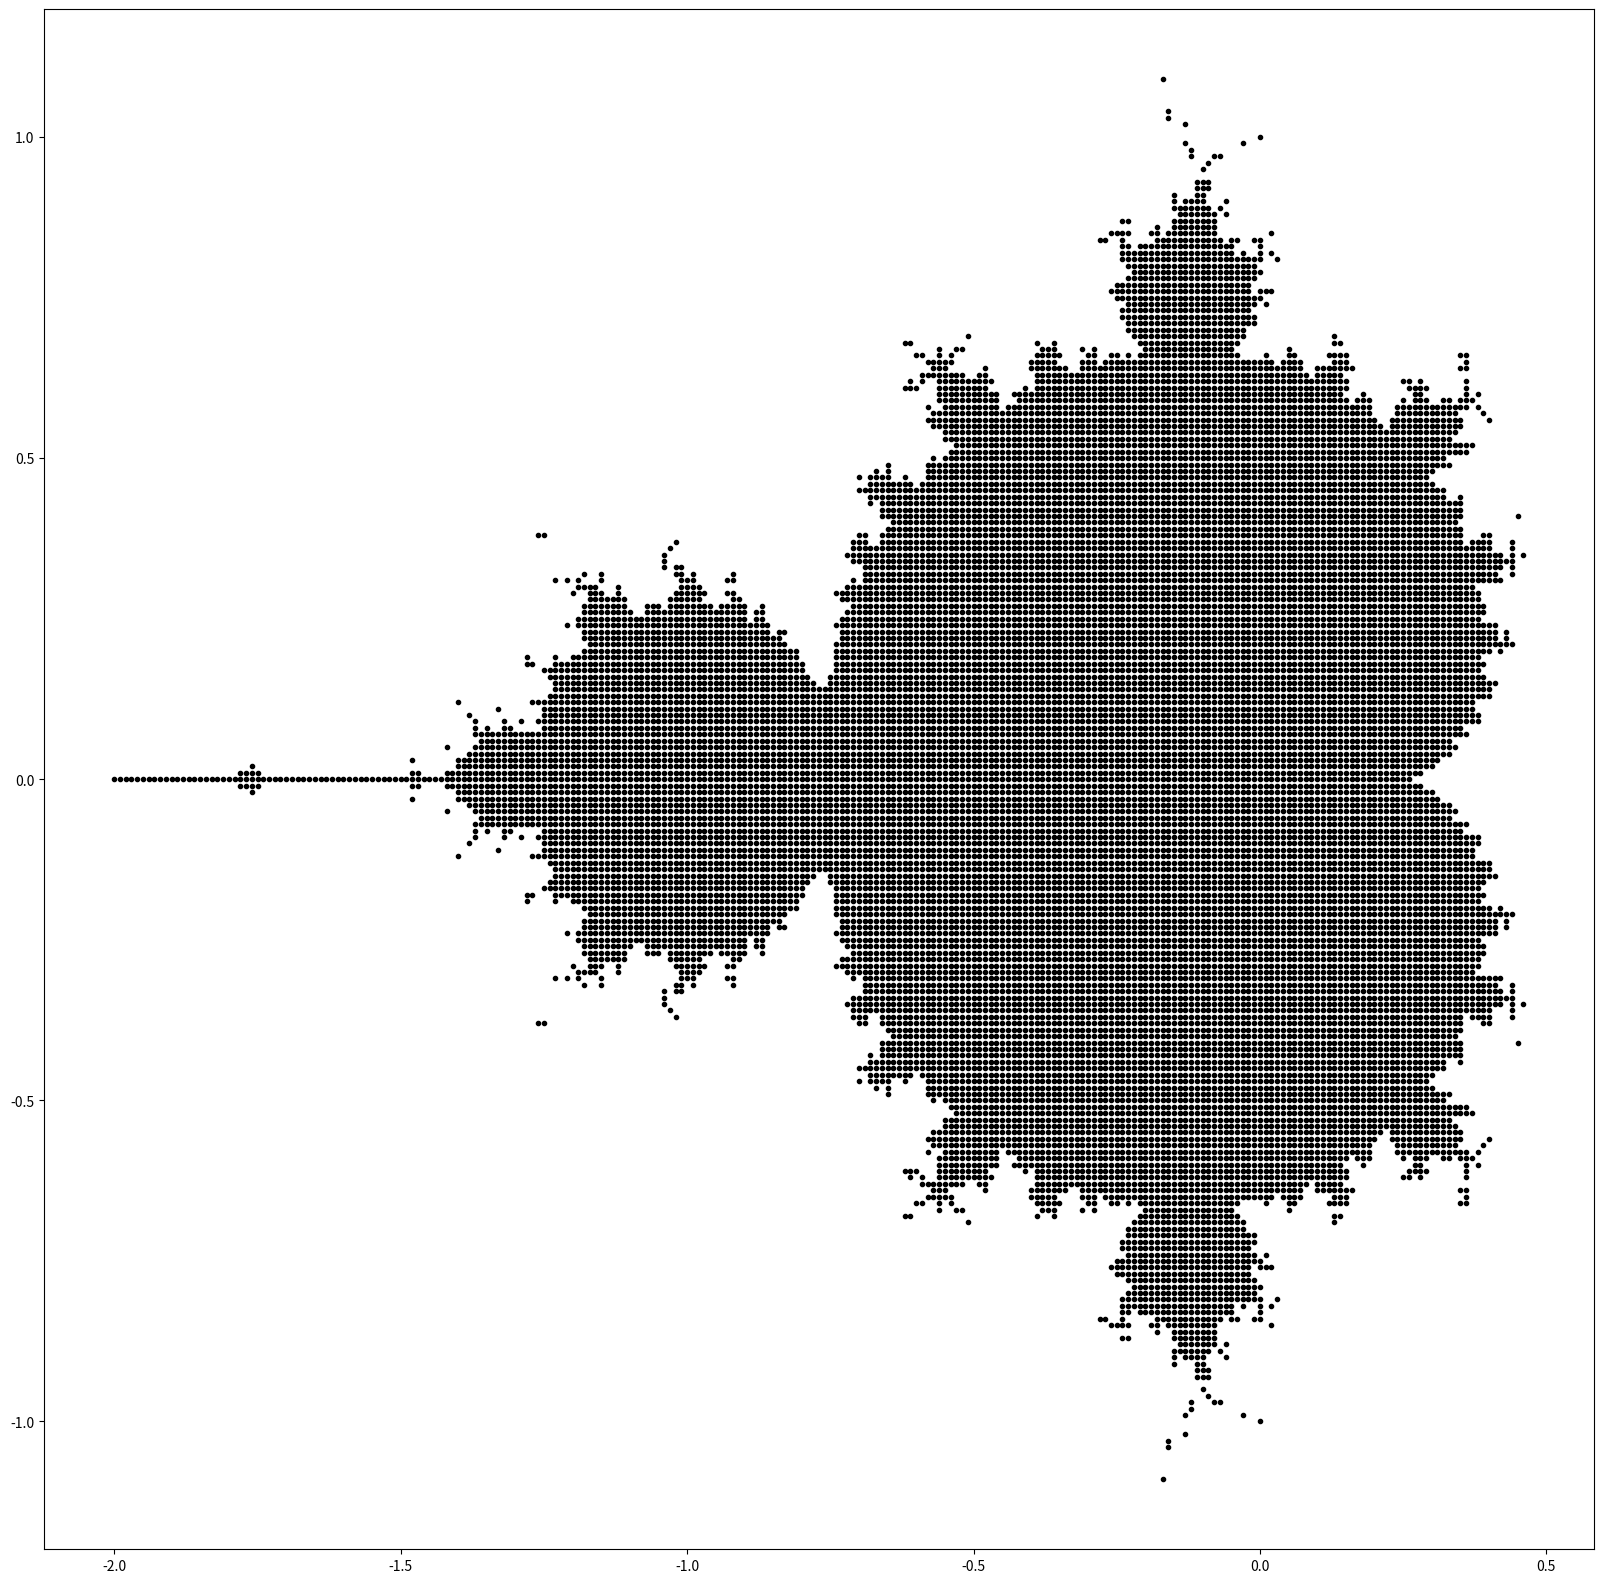

The matplotlib source for this figure:
__author__ = 'Xin'
import matplotlib.pyplot as plt

def f(a,b,N,a0,b0):
    if (a*a+b*b)>4:
        return 0
    if N>0:
        x = a*a-b*b+a0
        y = 2*a*b+b0
        return f(x,y,N-1,a0,b0)
    else: return 1
plt.figure(figsize=(20,20))
for a in [0.01*i for i in range(-200,200)]:
    for b in [0.01*j for j in range(-200,200)]:
        flag = f(0,0,20,a,b)
        if(flag==1):
            plt.plot(a,b,".k")
plt.show()

